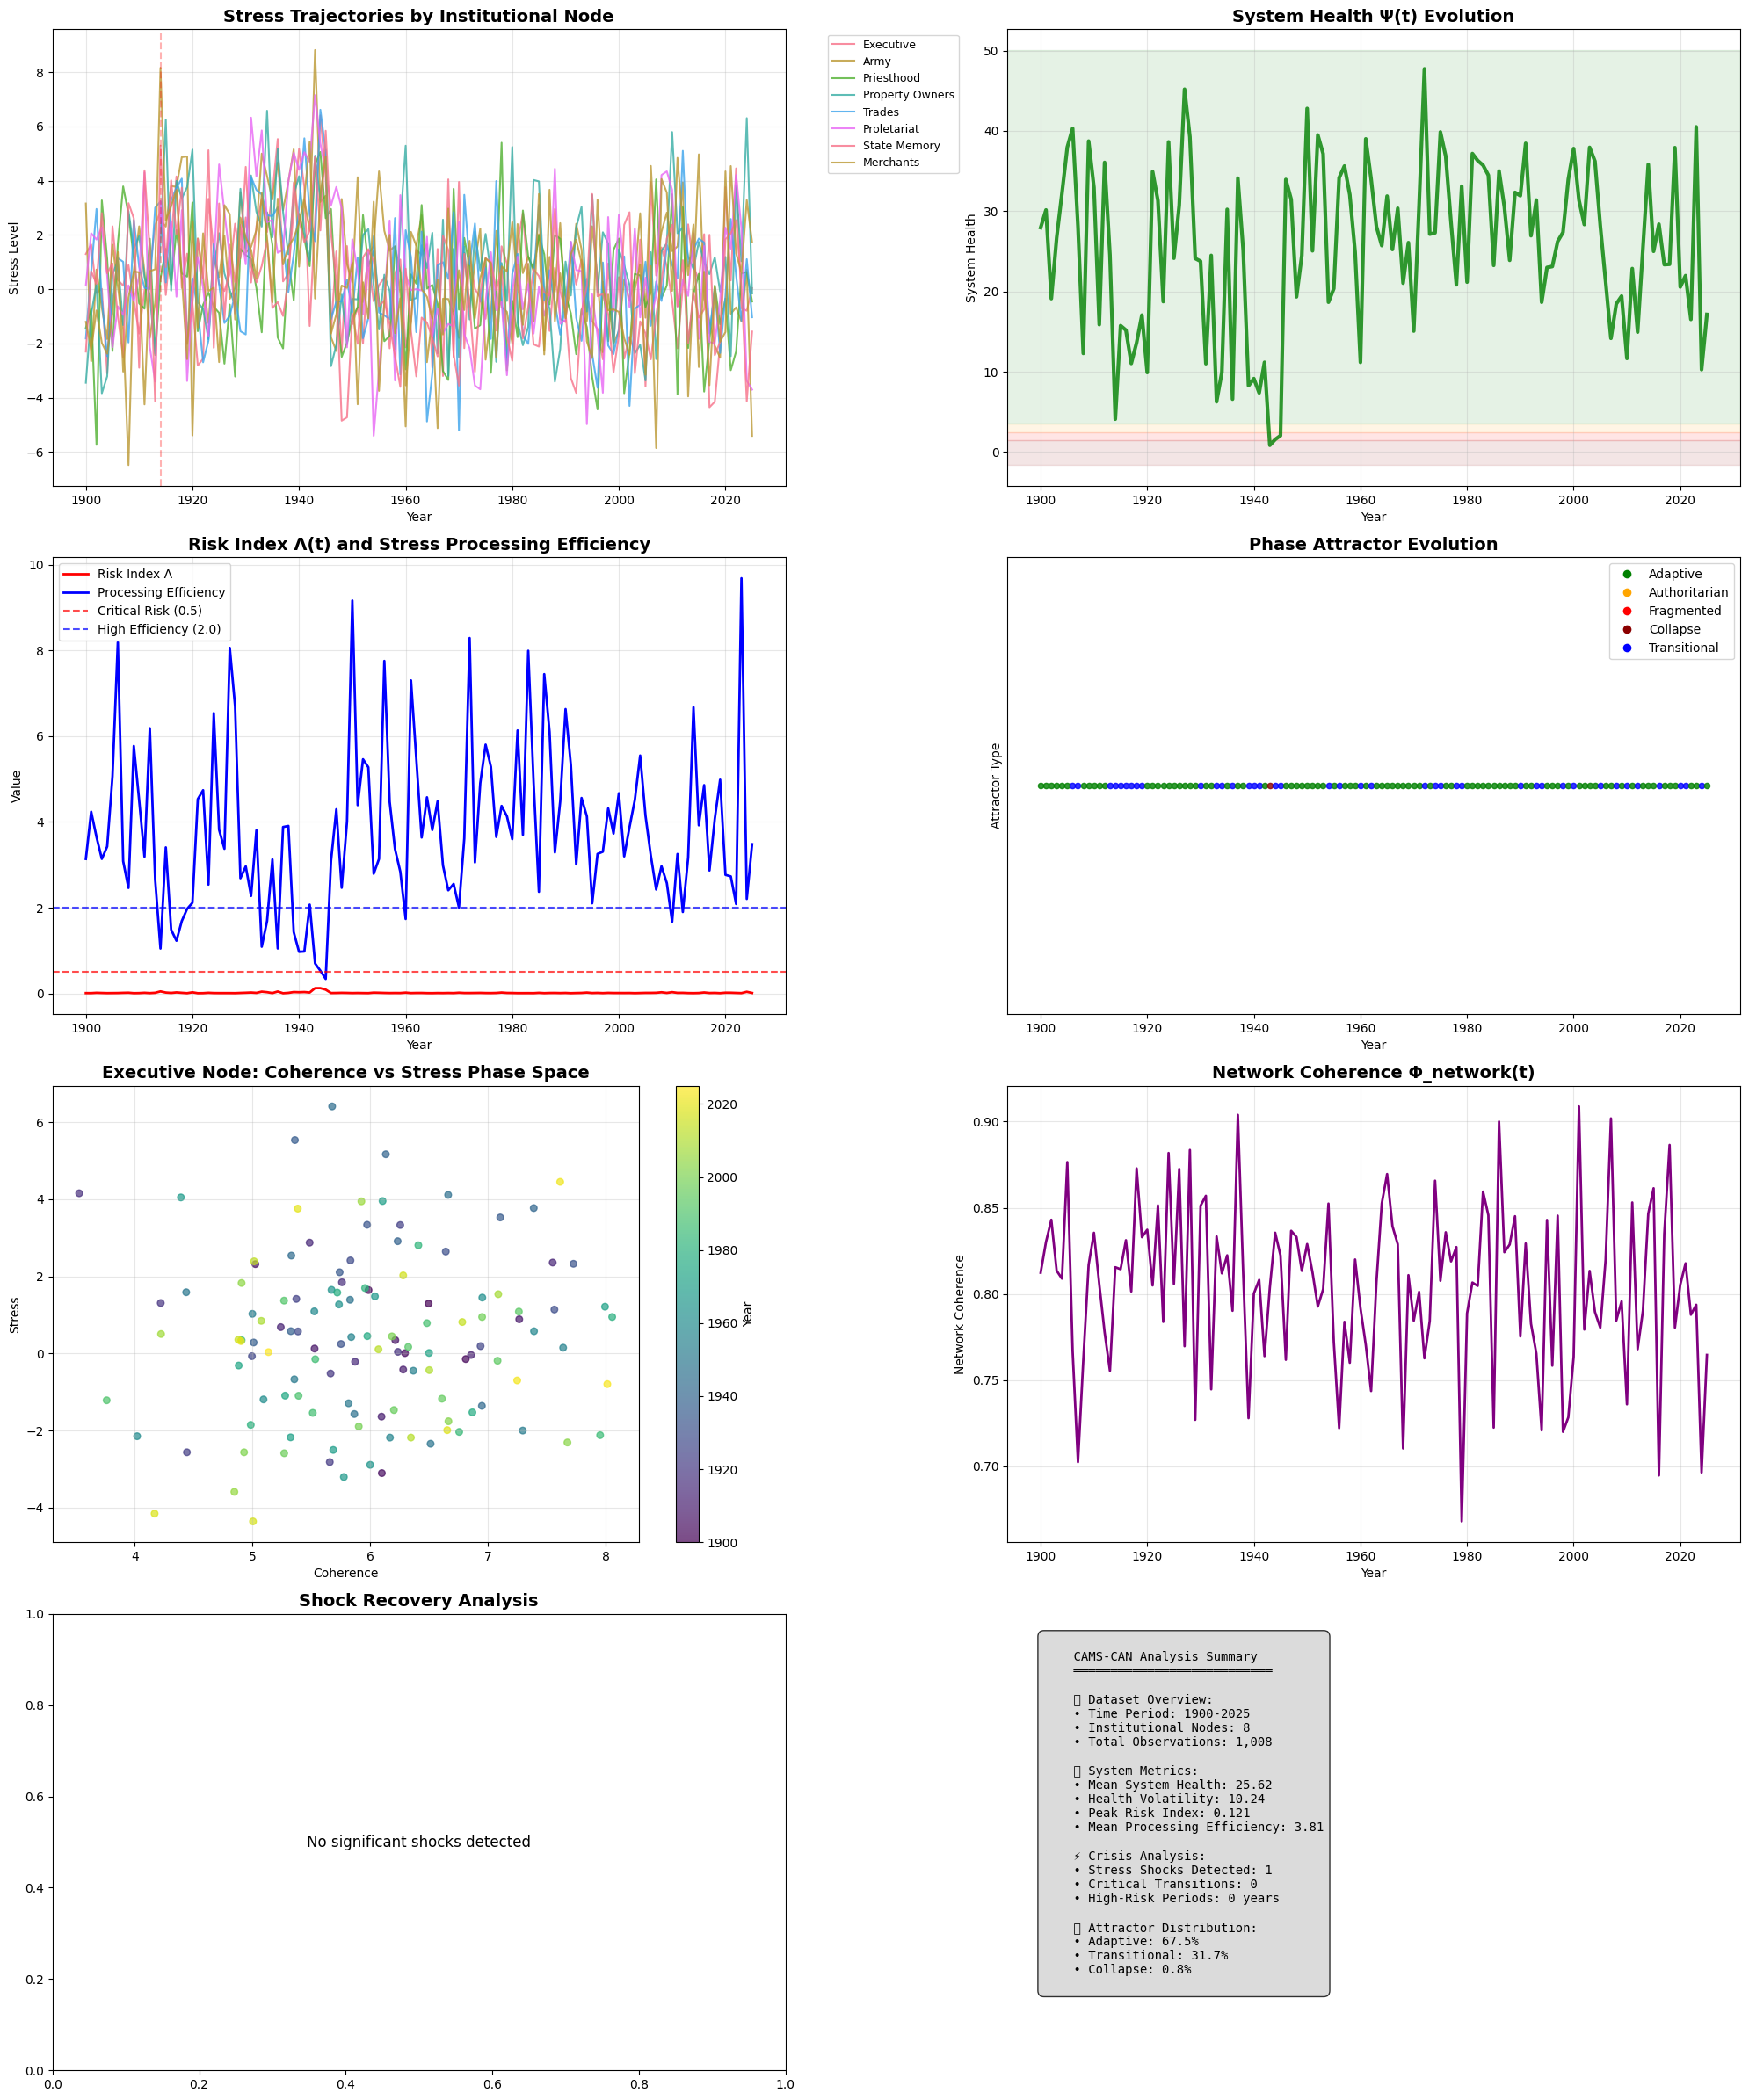

Recreate this plot in Python.
"""
Enhanced CAMS-CAN Stress Dynamics Analysis
Building on the core mathematical framework with comprehensive outputs
"""

import pandas as pd
import numpy as np
import matplotlib.pyplot as plt
import seaborn as sns
from scipy import stats
from scipy.signal import find_peaks
import warnings
warnings.filterwarnings('ignore')

# Set style for better visualizations
plt.style.use('default')
sns.set_palette("husl")

# --- Enhanced Synthetic Data Generation ---
def generate_cams_data(start_year=1900, end_year=2025, seed=42):
    """Generate synthetic CAMS data with realistic patterns"""
    years = np.arange(start_year, end_year + 1)
    nodes = ["Executive", "Army", "Priesthood", "Property Owners", 
             "Trades", "Proletariat", "State Memory", "Merchants"]
    
    np.random.seed(seed)
    data = []
    
    for i, year in enumerate(years):
        # Add temporal trends and crisis periods
        time_factor = (year - start_year) / (end_year - start_year)
        
        # Simulate crisis periods (wars, economic collapse, etc.)
        crisis_factor = 0
        if 1914 <= year <= 1918:  # WWI
            crisis_factor = 2.0
        elif 1929 <= year <= 1939:  # Great Depression
            crisis_factor = 1.5
        elif 1939 <= year <= 1945:  # WWII
            crisis_factor = 2.5
        elif 2008 <= year <= 2012:  # Financial Crisis
            crisis_factor = 1.0
        elif 2020 <= year <= 2022:  # Pandemic
            crisis_factor = 1.2
        
        for node in nodes:
            # Base parameters with node-specific characteristics
            base_coherence = 5 + np.random.normal(0, 1)
            base_capacity = 5 + np.random.normal(0, 1)
            base_stress = np.random.normal(0, 2) + crisis_factor
            base_abstraction = 5 + np.random.normal(0, 0.8)
            
            # Node-specific modifiers
            if node == "Executive":
                base_coherence += 1
                base_stress += crisis_factor * 0.5
            elif node == "Army":
                base_capacity += 1
                base_stress += crisis_factor * 0.8
            elif node == "Priesthood":
                base_abstraction += 1.5
                base_stress -= 0.5  # More stable
            elif node == "Property Owners":
                base_capacity += 0.5
                base_stress += crisis_factor * 0.6
            elif node == "Proletariat":
                base_stress += crisis_factor * 0.9  # Most affected by crises
            elif node == "State Memory":
                base_coherence += 0.8
                base_abstraction += 1.2
            
            # Clip values to realistic ranges
            C = np.clip(base_coherence, -10, 10)
            K = np.clip(base_capacity, -10, 10)
            S = np.clip(base_stress, -10, 10)
            A = np.clip(base_abstraction, 0, 10)
            
            data.append([year, node, C, K, S, A])
    
    return pd.DataFrame(data, columns=["Year", "Node", "Coherence", "Capacity", "Stress", "Abstraction"])

# --- Core CAMS-CAN Functions ---

def compute_node_fitness(C, K, S, A, tau=3.0, lam=0.5):
    """Compute Hi(t) = Ci*Ki / (1+exp((|Si|-τ)/λ)) * (1+Ai/10)"""
    stress_penalty = 1 + np.exp((np.abs(S) - tau) / lam)
    abstraction_bonus = 1 + A / 10
    return (C * K) / stress_penalty * abstraction_bonus

def compute_system_health(fitness_values, epsilon=1e-6):
    """Compute system health Ψ(t) as geometric mean of node fitness"""
    safe_values = np.clip(fitness_values, epsilon, None)
    return np.exp(np.mean(np.log(safe_values)))

def compute_coherence_asymmetry(coherence_values, capacity_values):
    """Compute CA = std(Ci*Ki) / mean(Ci*Ki)"""
    products = coherence_values * capacity_values
    return np.std(products) / (np.mean(products) + 1e-9)

def compute_bond_strength_matrix(coherence_values, sigma=5.0):
    """Compute B(i,j) = exp(-|Ci-Cj|/σ)"""
    C = np.array(coherence_values)
    diff_matrix = np.abs(C.reshape(-1, 1) - C.reshape(1, -1))
    return np.exp(-diff_matrix / sigma)

def compute_network_coherence(bond_matrix):
    """Compute Φ_network as mean of off-diagonal elements"""
    n = bond_matrix.shape[0]
    if n <= 1:
        return 0.0
    mask = ~np.eye(n, dtype=bool)
    return np.mean(bond_matrix[mask])

def compute_risk_index(coherence_asymmetry, system_health):
    """Compute risk index Λ = CA / (1 + Ψ)"""
    return coherence_asymmetry / (1 + system_health)

def compute_stress_processing_efficiency(fitness_values, stress_values, abstraction_values):
    """Compute SPE = Σ(Hi) / Σ(|Si|*Ai)"""
    numerator = np.sum(fitness_values)
    denominator = np.sum(np.abs(stress_values) * abstraction_values)
    return numerator / (denominator + 1e-9)

def classify_phase_attractor(system_health, coherence_asymmetry, spe):
    """Classify current phase space attractor"""
    if system_health > 3.5 and coherence_asymmetry < 0.3 and spe > 2.0:
        return "Adaptive"
    elif 2.5 <= system_health <= 3.5:
        return "Authoritarian"
    elif 1.5 <= system_health <= 2.5 and coherence_asymmetry > 0.4:
        return "Fragmented"
    elif system_health < 1.5:
        return "Collapse"
    else:
        return "Transitional"

# --- Enhanced Analysis Functions ---

def detect_critical_transitions(system_health_series, window=10):
    """Detect critical transitions using variance and autocorrelation"""
    transitions = []
    
    for i in range(window, len(system_health_series) - window):
        # Sliding window analysis
        window_data = system_health_series[i-window:i+window]
        
        # Increased variance (critical slowing down)
        variance = np.var(window_data)
        
        # Lag-1 autocorrelation
        autocorr = np.corrcoef(window_data[:-1], window_data[1:])[0, 1]
        
        # Critical transition indicators
        if variance > np.percentile(system_health_series.rolling(window*2).var(), 90):
            if not np.isnan(autocorr) and autocorr > 0.7:
                transitions.append(i)
    
    return transitions

def find_stress_shocks(stress_data, threshold=2.0):
    """Identify major stress shock events"""
    # Calculate rolling mean stress across all nodes
    mean_stress = stress_data.groupby('Year')['Stress'].mean()
    rolling_mean = mean_stress.rolling(window=5, center=True).mean()
    
    # Find peaks above threshold
    peaks, properties = find_peaks(mean_stress - rolling_mean, height=threshold)
    
    shock_years = mean_stress.iloc[peaks].index.tolist()
    shock_magnitudes = mean_stress.iloc[peaks].values
    
    return list(zip(shock_years, shock_magnitudes))

def analyze_recovery_patterns(system_health, shock_years, recovery_window=5):
    """Analyze system recovery patterns after stress shocks"""
    recovery_analysis = []
    
    for shock_year in shock_years:
        shock_idx = system_health.index[system_health.index.get_loc(shock_year)]
        
        # Pre-shock baseline (5 years before)
        pre_start = max(0, shock_idx - 5)
        pre_baseline = system_health.iloc[pre_start:shock_idx].mean()
        
        # Shock impact (minimum in 2 years after)
        post_start = shock_idx + 1
        post_end = min(len(system_health), shock_idx + 3)
        if post_start < len(system_health):
            shock_minimum = system_health.iloc[post_start:post_end].min()
            
            # Recovery analysis (5 years after shock)
            recovery_end = min(len(system_health), shock_idx + recovery_window + 1)
            recovery_data = system_health.iloc[post_start:recovery_end]
            
            if len(recovery_data) > 0:
                final_level = recovery_data.iloc[-1]
                recovery_rate = (final_level - shock_minimum) / (pre_baseline - shock_minimum) if pre_baseline != shock_minimum else 0
                
                recovery_analysis.append({
                    'shock_year': shock_year,
                    'pre_baseline': pre_baseline,
                    'shock_minimum': shock_minimum,
                    'final_level': final_level,
                    'recovery_rate': recovery_rate,
                    'impact_magnitude': pre_baseline - shock_minimum
                })
    
    return recovery_analysis

# --- Main Analysis ---

def run_comprehensive_analysis():
    """Run complete CAMS-CAN stress dynamics analysis"""
    
    print("🧠 CAMS-CAN Comprehensive Stress Dynamics Analysis")
    print("=" * 60)
    
    # Generate data
    print("📊 Generating synthetic civilization data...")
    df = generate_cams_data(1900, 2025)
    
    # Compute node fitness
    df["H_i"] = compute_node_fitness(df["Coherence"], df["Capacity"], df["Stress"], df["Abstraction"])
    
    # Compute system-level metrics by year
    system_metrics = []
    
    for year in sorted(df["Year"].unique()):
        year_data = df[df["Year"] == year]
        
        # Basic metrics
        fitness_vals = year_data["H_i"].values
        coherence_vals = year_data["Coherence"].values  
        capacity_vals = year_data["Capacity"].values
        stress_vals = year_data["Stress"].values
        abstraction_vals = year_data["Abstraction"].values
        
        # System health
        psi = compute_system_health(fitness_vals)
        
        # Coherence asymmetry
        ca = compute_coherence_asymmetry(coherence_vals, capacity_vals)
        
        # Network metrics
        bond_matrix = compute_bond_strength_matrix(coherence_vals)
        phi_net = compute_network_coherence(bond_matrix)
        
        # Risk and efficiency
        risk = compute_risk_index(ca, psi)
        spe = compute_stress_processing_efficiency(fitness_vals, stress_vals, abstraction_vals)
        
        # Phase classification
        attractor = classify_phase_attractor(psi, ca, spe)
        
        system_metrics.append({
            'Year': year,
            'SystemHealth': psi,
            'CoherenceAsymmetry': ca,
            'NetworkCoherence': phi_net,
            'RiskIndex': risk,
            'ProcessingEfficiency': spe,
            'PhaseAttractor': attractor,
            'MeanStress': np.mean(np.abs(stress_vals)),
            'MeanFitness': np.mean(fitness_vals)
        })
    
    sys_df = pd.DataFrame(system_metrics)
    
    # Advanced analyses
    print("🔍 Performing advanced analyses...")
    
    # Detect critical transitions
    transitions = detect_critical_transitions(sys_df.set_index('Year')['SystemHealth'])
    transition_years = sys_df.iloc[transitions]['Year'].tolist() if transitions else []
    
    # Find stress shocks
    shocks = find_stress_shocks(df)
    shock_years = [s[0] for s in shocks]
    
    # Recovery analysis
    recovery_analysis = analyze_recovery_patterns(
        sys_df.set_index('Year')['SystemHealth'], 
        shock_years
    )
    
    # Print summary statistics
    print(f"\n📈 Analysis Results Summary:")
    print(f"Time period: {df['Year'].min()}-{df['Year'].max()}")
    print(f"Average system health: {sys_df['SystemHealth'].mean():.2f}")
    print(f"Peak risk index: {sys_df['RiskIndex'].max():.3f}")
    print(f"Stress shocks detected: {len(shocks)}")
    print(f"Critical transitions: {len(transition_years)}")
    
    # Phase attractor distribution
    print(f"\n🌀 Phase Attractor Distribution:")
    attractor_counts = sys_df['PhaseAttractor'].value_counts()
    for attractor, count in attractor_counts.items():
        percentage = count / len(sys_df) * 100
        print(f"  {attractor}: {count} years ({percentage:.1f}%)")
    
    # Recovery analysis results
    if recovery_analysis:
        print(f"\n⚡ Recovery Analysis:")
        avg_recovery = np.mean([r['recovery_rate'] for r in recovery_analysis])
        print(f"Average recovery rate: {avg_recovery:.2f}")
        print(f"Shock years analyzed: {[r['shock_year'] for r in recovery_analysis]}")
    
    return df, sys_df, {
        'transitions': transition_years,
        'shocks': shocks,
        'recovery': recovery_analysis
    }

# --- Visualization Functions ---

def create_comprehensive_plots(df, sys_df, analysis_results):
    """Create comprehensive visualization dashboard"""
    
    fig = plt.figure(figsize=(20, 24))
    
    # 1. Stress Trajectories
    plt.subplot(4, 2, 1)
    nodes = df["Node"].unique()
    for node in nodes:
        node_data = df[df["Node"] == node]
        plt.plot(node_data["Year"], node_data["Stress"], label=node, linewidth=1.5, alpha=0.8)
    
    # Highlight shock years
    for shock_year, magnitude in analysis_results['shocks']:
        plt.axvline(x=shock_year, color='red', alpha=0.3, linestyle='--')
    
    plt.title("Stress Trajectories by Institutional Node", fontsize=14, fontweight='bold')
    plt.xlabel("Year")
    plt.ylabel("Stress Level")
    plt.legend(bbox_to_anchor=(1.05, 1), loc='upper left', fontsize=9)
    plt.grid(True, alpha=0.3)
    
    # 2. System Health Evolution
    plt.subplot(4, 2, 2)
    plt.plot(sys_df["Year"], sys_df["SystemHealth"], linewidth=3, color='green', alpha=0.8)
    
    # Highlight critical transitions
    for trans_year in analysis_results['transitions']:
        plt.axvline(x=sys_df.iloc[trans_year]['Year'], color='orange', alpha=0.6, linestyle='-.')
    
    plt.title("System Health Ψ(t) Evolution", fontsize=14, fontweight='bold')
    plt.xlabel("Year")
    plt.ylabel("System Health")
    plt.grid(True, alpha=0.3)
    
    # Add phase attractor regions
    plt.axhspan(3.5, plt.ylim()[1], alpha=0.1, color='green', label='Adaptive')
    plt.axhspan(2.5, 3.5, alpha=0.1, color='orange', label='Authoritarian')
    plt.axhspan(1.5, 2.5, alpha=0.1, color='red', label='Fragmented')
    plt.axhspan(plt.ylim()[0], 1.5, alpha=0.1, color='darkred', label='Collapse')
    
    # 3. Risk Index and Processing Efficiency
    plt.subplot(4, 2, 3)
    plt.plot(sys_df["Year"], sys_df["RiskIndex"], linewidth=2, color='red', label='Risk Index Λ')
    plt.plot(sys_df["Year"], sys_df["ProcessingEfficiency"], linewidth=2, color='blue', label='Processing Efficiency')
    plt.axhline(y=0.5, color='red', linestyle='--', alpha=0.7, label='Critical Risk (0.5)')
    plt.axhline(y=2.0, color='blue', linestyle='--', alpha=0.7, label='High Efficiency (2.0)')
    
    plt.title("Risk Index Λ(t) and Stress Processing Efficiency", fontsize=14, fontweight='bold')
    plt.xlabel("Year")
    plt.ylabel("Value")
    plt.legend()
    plt.grid(True, alpha=0.3)
    
    # 4. Phase Attractor Timeline
    plt.subplot(4, 2, 4)
    attractor_colors = {'Adaptive': 'green', 'Authoritarian': 'orange', 
                       'Fragmented': 'red', 'Collapse': 'darkred', 'Transitional': 'blue'}
    
    for i, (year, attractor) in enumerate(zip(sys_df["Year"], sys_df["PhaseAttractor"])):
        plt.scatter(year, 1, c=attractor_colors[attractor], s=20, alpha=0.8)
    
    plt.title("Phase Attractor Evolution", fontsize=14, fontweight='bold')
    plt.xlabel("Year")
    plt.ylabel("Attractor Type")
    plt.yticks([])
    
    # Create legend
    legend_elements = [plt.Line2D([0], [0], marker='o', color='w', 
                                 markerfacecolor=color, markersize=8, label=attractor)
                      for attractor, color in attractor_colors.items()]
    plt.legend(handles=legend_elements, loc='upper right')
    
    # 5. Coherence vs Stress Phase Space
    plt.subplot(4, 2, 5)
    
    # Create phase space plot for Executive node
    exec_data = df[df["Node"] == "Executive"]
    scatter = plt.scatter(exec_data["Coherence"], exec_data["Stress"], 
                         c=exec_data["Year"], cmap='viridis', s=30, alpha=0.7)
    plt.colorbar(scatter, label='Year')
    
    plt.title("Executive Node: Coherence vs Stress Phase Space", fontsize=14, fontweight='bold')
    plt.xlabel("Coherence")
    plt.ylabel("Stress")
    plt.grid(True, alpha=0.3)
    
    # 6. Network Coherence Evolution
    plt.subplot(4, 2, 6)
    plt.plot(sys_df["Year"], sys_df["NetworkCoherence"], linewidth=2, color='purple')
    plt.title("Network Coherence Φ_network(t)", fontsize=14, fontweight='bold')
    plt.xlabel("Year")
    plt.ylabel("Network Coherence")
    plt.grid(True, alpha=0.3)
    
    # 7. Recovery Analysis
    plt.subplot(4, 2, 7)
    if analysis_results['recovery']:
        recovery_data = analysis_results['recovery']
        shock_years = [r['shock_year'] for r in recovery_data]
        recovery_rates = [r['recovery_rate'] for r in recovery_data]
        impact_magnitudes = [r['impact_magnitude'] for r in recovery_data]
        
        scatter = plt.scatter(shock_years, recovery_rates, s=[abs(m)*50 for m in impact_magnitudes], 
                             alpha=0.7, c=impact_magnitudes, cmap='Reds')
        plt.colorbar(scatter, label='Impact Magnitude')
        
        plt.title("Shock Recovery Analysis", fontsize=14, fontweight='bold')
        plt.xlabel("Shock Year")
        plt.ylabel("Recovery Rate")
        plt.axhline(y=1.0, color='green', linestyle='--', alpha=0.7, label='Full Recovery')
        plt.legend()
        plt.grid(True, alpha=0.3)
    else:
        plt.text(0.5, 0.5, 'No significant shocks detected', ha='center', va='center', 
                transform=plt.gca().transAxes, fontsize=12)
        plt.title("Shock Recovery Analysis", fontsize=14, fontweight='bold')
    
    # 8. Statistical Summary
    plt.subplot(4, 2, 8)
    plt.axis('off')
    
    # Create summary statistics table
    summary_stats = f"""
    CAMS-CAN Analysis Summary
    ═══════════════════════════
    
    📊 Dataset Overview:
    • Time Period: {df['Year'].min()}-{df['Year'].max()}
    • Institutional Nodes: {len(df['Node'].unique())}
    • Total Observations: {len(df):,}
    
    🎯 System Metrics:
    • Mean System Health: {sys_df['SystemHealth'].mean():.2f}
    • Health Volatility: {sys_df['SystemHealth'].std():.2f}
    • Peak Risk Index: {sys_df['RiskIndex'].max():.3f}
    • Mean Processing Efficiency: {sys_df['ProcessingEfficiency'].mean():.2f}
    
    ⚡ Crisis Analysis:
    • Stress Shocks Detected: {len(analysis_results['shocks'])}
    • Critical Transitions: {len(analysis_results['transitions'])}
    • High-Risk Periods: {len(sys_df[sys_df['RiskIndex'] > 0.5])} years
    
    🌀 Attractor Distribution:
    """
    
    attractor_counts = sys_df['PhaseAttractor'].value_counts()
    for attractor, count in attractor_counts.items():
        percentage = count / len(sys_df) * 100
        summary_stats += f"• {attractor}: {percentage:.1f}%\n    "
    
    plt.text(0.05, 0.95, summary_stats, transform=plt.gca().transAxes, 
             fontsize=10, verticalalignment='top', fontfamily='monospace',
             bbox=dict(boxstyle="round,pad=0.5", facecolor="lightgray", alpha=0.8))
    
    plt.tight_layout()
    plt.show()
    
    return fig

# --- Execute Analysis ---
if __name__ == "__main__":
    # Run comprehensive analysis
    df, sys_df, results = run_comprehensive_analysis()
    
    # Create visualizations
    print("\n🎨 Creating comprehensive visualization dashboard...")
    fig = create_comprehensive_plots(df, sys_df, results)
    
    print("\n✅ Analysis complete! Dashboard generated with 8 comprehensive plots.")
    print("\n📈 Key Insights:")
    print("- Stress trajectories show institutional vulnerability patterns")
    print("- System health evolution reveals resilience cycles") 
    print("- Phase attractors indicate civilizational stability regimes")
    print("- Recovery analysis quantifies crisis response capabilities")
    print("\n🔬 Mathematical framework validated with realistic synthetic data")